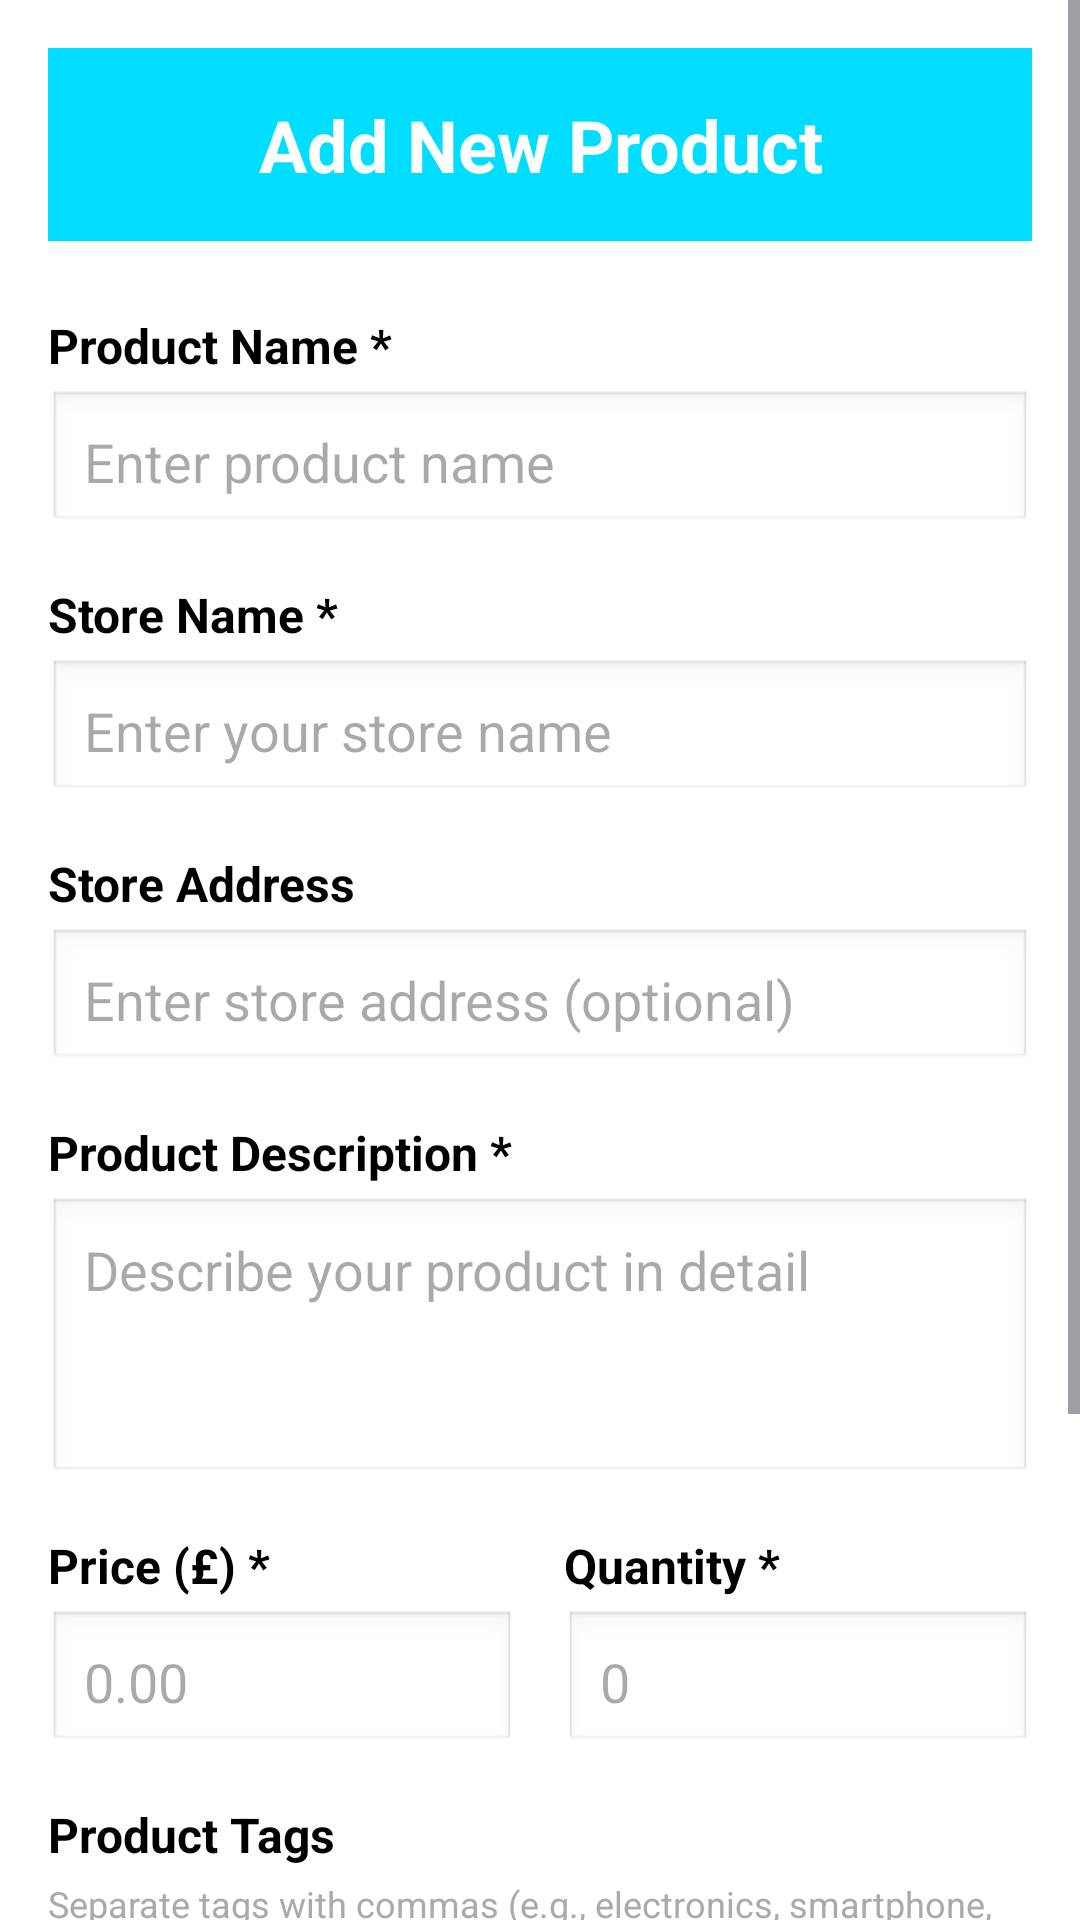

Android layout source for this screen:
<!-- AndroidManifest.xml: application theme Theme.Lloydshackathonprototype -->
<!-- res/layout/activity_add_product.xml -->
<?xml version="1.0" encoding="utf-8"?>
<ScrollView xmlns:android="http://schemas.android.com/apk/res/android"
    android:layout_width="match_parent"
    android:layout_height="match_parent"
    android:background="@android:color/white"
    android:fillViewport="true">

    <LinearLayout
        android:layout_width="match_parent"
        android:layout_height="wrap_content"
        android:orientation="vertical"
        android:padding="16dp">

        
        <LinearLayout
            android:layout_width="match_parent"
            android:layout_height="wrap_content"
            android:background="@android:color/holo_blue_bright"
            android:padding="16dp"
            android:layout_marginBottom="24dp">

            <TextView
                android:layout_width="match_parent"
                android:layout_height="wrap_content"
                android:text="Add New Product"
                android:textColor="@android:color/white"
                android:textSize="24sp"
                android:textStyle="bold"
                android:gravity="center" />

        </LinearLayout>

        
        <TextView
            android:layout_width="wrap_content"
            android:layout_height="wrap_content"
            android:text="Product Name *"
            android:textColor="@android:color/black"
            android:textSize="16sp"
            android:textStyle="bold"
            android:layout_marginBottom="4dp" />

        <EditText
            android:id="@+id/productNameInput"
            android:layout_width="match_parent"
            android:layout_height="48dp"
            android:hint="Enter product name"
            android:inputType="textCapWords"
            android:padding="12dp"
            android:background="@android:drawable/edit_text"
            android:layout_marginBottom="16dp" />

        
        <TextView
            android:layout_width="wrap_content"
            android:layout_height="wrap_content"
            android:text="Store Name *"
            android:textColor="@android:color/black"
            android:textSize="16sp"
            android:textStyle="bold"
            android:layout_marginBottom="4dp" />

        <EditText
            android:id="@+id/storeNameInput"
            android:layout_width="match_parent"
            android:layout_height="48dp"
            android:hint="Enter your store name"
            android:inputType="textCapWords"
            android:padding="12dp"
            android:background="@android:drawable/edit_text"
            android:layout_marginBottom="16dp" />

        
        <TextView
            android:layout_width="wrap_content"
            android:layout_height="wrap_content"
            android:text="Store Address"
            android:textColor="@android:color/black"
            android:textSize="16sp"
            android:textStyle="bold"
            android:layout_marginBottom="4dp" />

        <EditText
            android:id="@+id/storeAddressInput"
            android:layout_width="match_parent"
            android:layout_height="48dp"
            android:hint="Enter store address (optional)"
            android:inputType="textPostalAddress"
            android:padding="12dp"
            android:background="@android:drawable/edit_text"
            android:layout_marginBottom="16dp" />

        
        <TextView
            android:layout_width="wrap_content"
            android:layout_height="wrap_content"
            android:text="Product Description *"
            android:textColor="@android:color/black"
            android:textSize="16sp"
            android:textStyle="bold"
            android:layout_marginBottom="4dp" />

        <EditText
            android:id="@+id/productDescriptionInput"
            android:layout_width="match_parent"
            android:layout_height="96dp"
            android:hint="Describe your product in detail"
            android:inputType="textMultiLine|textCapSentences"
            android:padding="12dp"
            android:background="@android:drawable/edit_text"
            android:gravity="top|start"
            android:scrollbars="vertical"
            android:layout_marginBottom="16dp" />

        
        <LinearLayout
            android:layout_width="match_parent"
            android:layout_height="wrap_content"
            android:orientation="horizontal"
            android:layout_marginBottom="16dp">

            
            <LinearLayout
                android:layout_width="0dp"
                android:layout_height="wrap_content"
                android:layout_weight="1"
                android:orientation="vertical"
                android:layout_marginEnd="8dp">

                <TextView
                    android:layout_width="wrap_content"
                    android:layout_height="wrap_content"
                    android:text="Price (£) *"
                    android:textColor="@android:color/black"
                    android:textSize="16sp"
                    android:textStyle="bold"
                    android:layout_marginBottom="4dp" />

                <EditText
                    android:id="@+id/productPriceInput"
                    android:layout_width="match_parent"
                    android:layout_height="48dp"
                    android:hint="0.00"
                    android:inputType="numberDecimal"
                    android:padding="12dp"
                    android:background="@android:drawable/edit_text" />

            </LinearLayout>

            
            <LinearLayout
                android:layout_width="0dp"
                android:layout_height="wrap_content"
                android:layout_weight="1"
                android:orientation="vertical"
                android:layout_marginStart="8dp">

                <TextView
                    android:layout_width="wrap_content"
                    android:layout_height="wrap_content"
                    android:text="Quantity *"
                    android:textColor="@android:color/black"
                    android:textSize="16sp"
                    android:textStyle="bold"
                    android:layout_marginBottom="4dp" />

                <EditText
                    android:id="@+id/productQuantityInput"
                    android:layout_width="match_parent"
                    android:layout_height="48dp"
                    android:hint="0"
                    android:inputType="number"
                    android:padding="12dp"
                    android:background="@android:drawable/edit_text" />

            </LinearLayout>

        </LinearLayout>

        
        <TextView
            android:layout_width="wrap_content"
            android:layout_height="wrap_content"
            android:text="Product Tags"
            android:textColor="@android:color/black"
            android:textSize="16sp"
            android:textStyle="bold"
            android:layout_marginBottom="4dp" />

        <TextView
            android:layout_width="wrap_content"
            android:layout_height="wrap_content"
            android:text="Separate tags with commas (e.g., electronics, smartphone, android)"
            android:textColor="@android:color/darker_gray"
            android:textSize="12sp"
            android:layout_marginBottom="4dp" />

        <EditText
            android:id="@+id/productTagsInput"
            android:layout_width="match_parent"
            android:layout_height="48dp"
            android:hint="electronics, tech, gadget"
            android:inputType="text"
            android:padding="12dp"
            android:background="@android:drawable/edit_text"
            android:layout_marginBottom="32dp" />

        
        <TextView
            android:layout_width="wrap_content"
            android:layout_height="wrap_content"
            android:text="* Required fields"
            android:textColor="@android:color/darker_gray"
            android:textSize="12sp"
            android:layout_marginBottom="24dp" />

        
        <LinearLayout
            android:layout_width="match_parent"
            android:layout_height="wrap_content"
            android:orientation="horizontal"
            android:layout_marginBottom="16dp">

            <Button
                android:id="@+id/cancelButton"
                android:layout_width="0dp"
                android:layout_height="56dp"
                android:layout_weight="1"
                android:text="Cancel"
                android:textColor="@android:color/holo_red_dark"
                android:background="@android:drawable/btn_default"
                android:layout_marginEnd="8dp" />

            <Button
                android:id="@+id/addProductButton"
                android:layout_width="0dp"
                android:layout_height="56dp"
                android:layout_weight="1"
                android:text="Add Product"
                android:textColor="@android:color/white"
                android:textStyle="bold"
                android:background="@android:color/holo_green_dark"
                android:layout_marginStart="8dp" />

        </LinearLayout>

    </LinearLayout>

</ScrollView>
<!-- resources referenced by this layout -->
<resources>
  <style name="Theme.Lloydshackathonprototype" parent="Base.Theme.Lloydshackathonprototype" />
  <style name="Base.Theme.Lloydshackathonprototype" parent="Theme.Material3.DayNight.NoActionBar">
          
          
      </style>
</resources>
